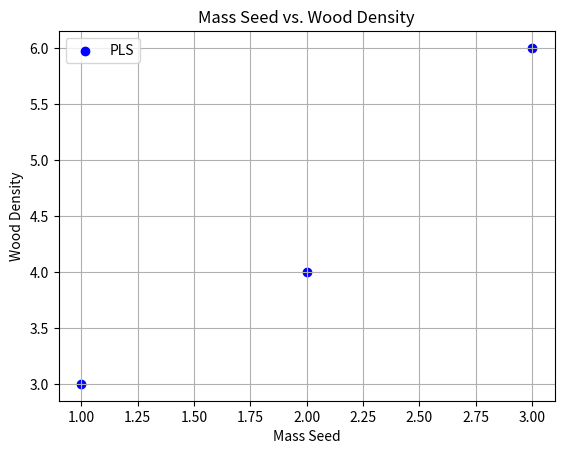

Recreate this plot in Python.
import numpy as np  
import matplotlib.pyplot as plt 

a = [1,2,3]
b = [3,4,6]

plt.scatter(a,b, c='blue', marker='o', label='PLS')
plt.xlabel('Mass Seed')
plt.ylabel('Wood Density')
plt.title('Mass Seed vs. Wood Density')
plt.legend()
plt.grid()
plt.show()